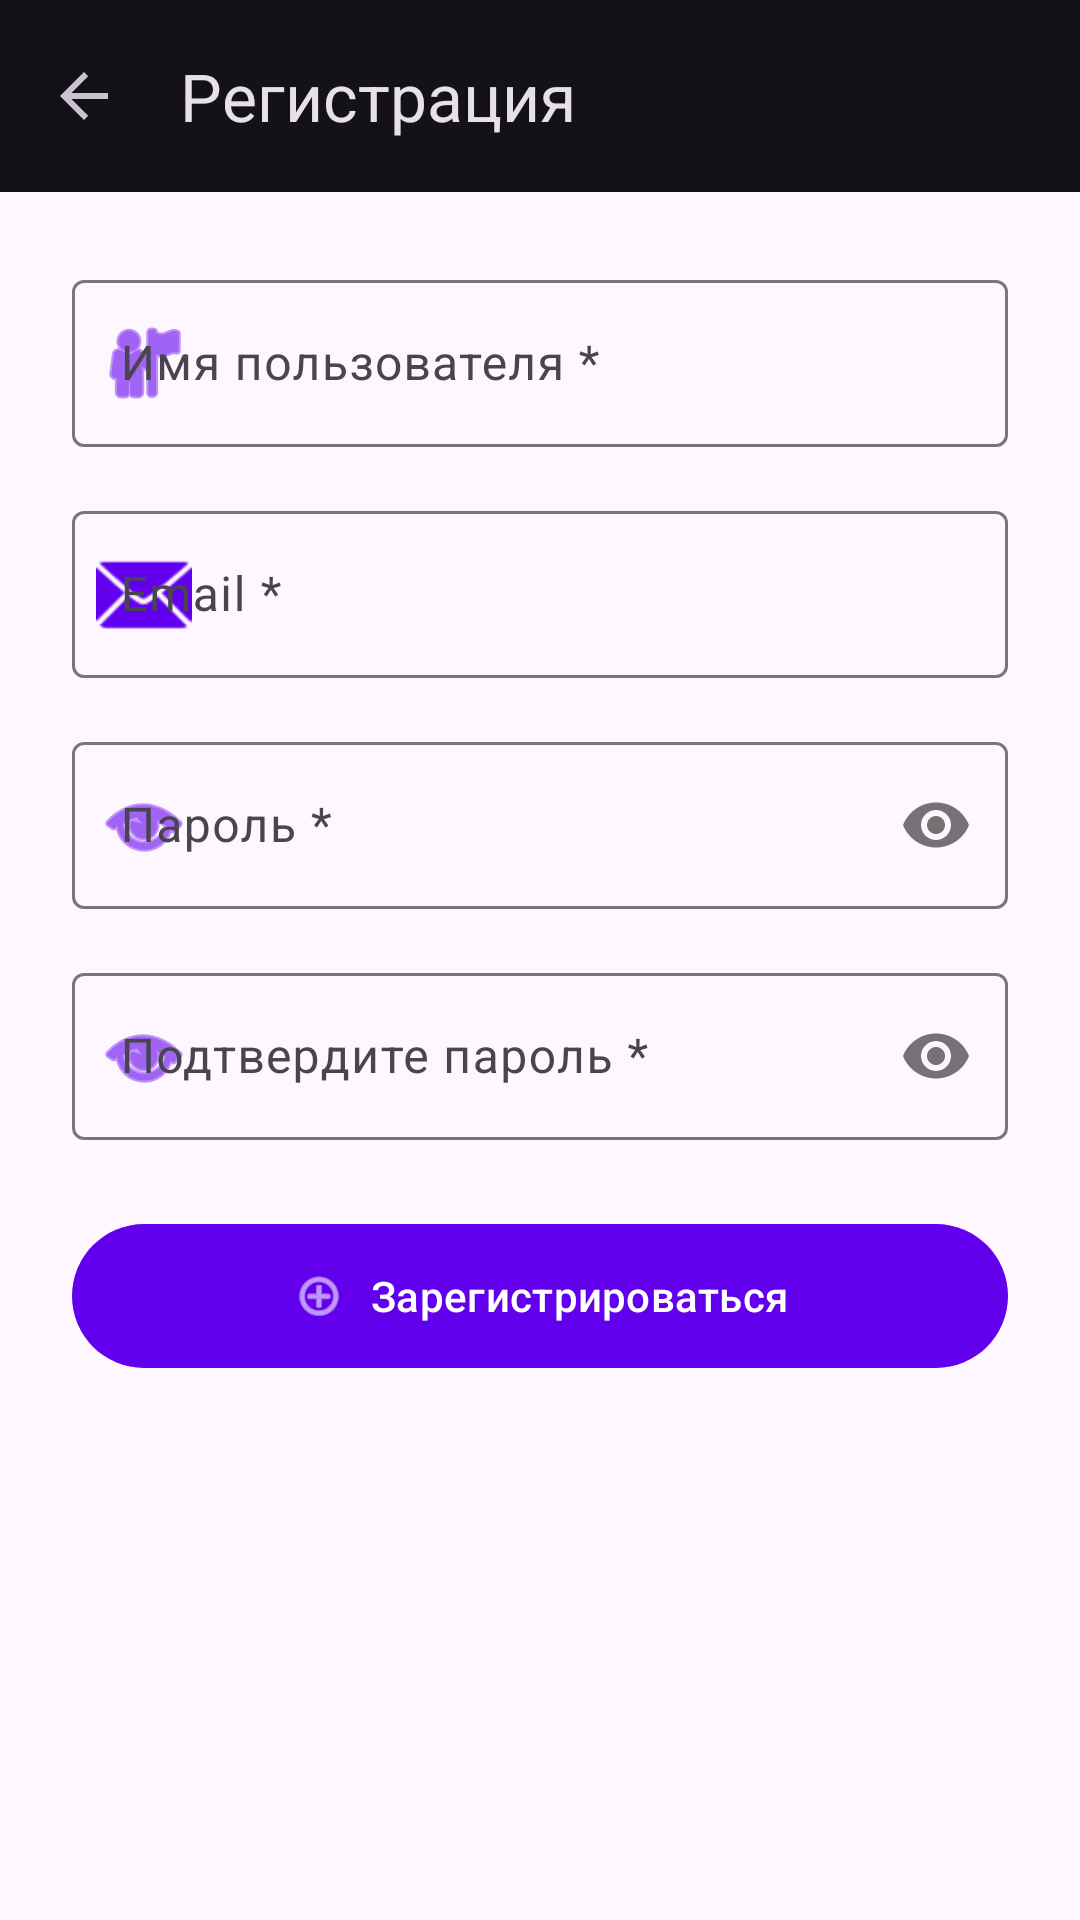

The Android layout XML behind this screen, and the referenced resources:
<!-- AndroidManifest.xml: application theme Theme.MyApplication21 -->
<!-- res/layout/activity_register.xml -->
<?xml version="1.0" encoding="utf-8"?>
<androidx.coordinatorlayout.widget.CoordinatorLayout xmlns:android="http://schemas.android.com/apk/res/android"
    xmlns:app="http://schemas.android.com/apk/res-auto"
    xmlns:tools="http://schemas.android.com/tools"
    android:layout_width="match_parent"
    android:layout_height="match_parent"
    tools:context=".ui.RegisterActivity">

    <com.google.android.material.appbar.AppBarLayout
        android:layout_width="match_parent"
        android:layout_height="wrap_content"
        android:theme="@style/Theme.MyApplication21.AppBarOverlay">

        <com.google.android.material.appbar.MaterialToolbar
            android:id="@+id/toolbar"
            android:layout_width="match_parent"
            android:layout_height="?attr/actionBarSize"
            app:title="Регистрация"
            app:navigationIcon="?attr/homeAsUpIndicator"
            app:titleTextColor="?attr/colorOnSurface" />
    </com.google.android.material.appbar.AppBarLayout>

    <androidx.core.widget.NestedScrollView
        android:layout_width="match_parent"
        android:layout_height="match_parent"
        app:layout_behavior="@string/appbar_scrolling_view_behavior">

        <LinearLayout
            android:layout_width="match_parent"
            android:layout_height="wrap_content"
            android:orientation="vertical"
            android:padding="24dp">

            <com.google.android.material.textfield.TextInputLayout
                android:id="@+id/usernameInputLayout"
                android:layout_width="match_parent"
                android:layout_height="wrap_content"
                android:layout_marginBottom="16dp"
                app:boxBackgroundMode="outline"
                app:hintEnabled="true"
                app:startIconDrawable="@android:drawable/ic_menu_myplaces"
                app:startIconTint="?attr/colorPrimary">

                <com.google.android.material.textfield.TextInputEditText
                    android:id="@+id/usernameEditText"
                    android:layout_width="match_parent"
                    android:layout_height="wrap_content"
                    android:hint="Имя пользователя *"
                    android:inputType="text"
                    android:maxLines="1"
                    android:imeOptions="actionNext" />
            </com.google.android.material.textfield.TextInputLayout>

            <com.google.android.material.textfield.TextInputLayout
                android:id="@+id/emailInputLayout"
                android:layout_width="match_parent"
                android:layout_height="wrap_content"
                android:layout_marginBottom="16dp"
                app:boxBackgroundMode="outline"
                app:hintEnabled="true"
                app:startIconDrawable="@android:drawable/ic_dialog_email"
                app:startIconTint="?attr/colorPrimary">

                <com.google.android.material.textfield.TextInputEditText
                    android:id="@+id/emailEditText"
                    android:layout_width="match_parent"
                    android:layout_height="wrap_content"
                    android:hint="Email *"
                    android:inputType="textEmailAddress"
                    android:maxLines="1"
                    android:imeOptions="actionNext" />
            </com.google.android.material.textfield.TextInputLayout>

            <com.google.android.material.textfield.TextInputLayout
                android:id="@+id/passwordInputLayout"
                android:layout_width="match_parent"
                android:layout_height="wrap_content"
                android:layout_marginBottom="16dp"
                app:boxBackgroundMode="outline"
                app:hintEnabled="true"
                app:passwordToggleEnabled="true"
                app:startIconDrawable="@android:drawable/ic_menu_view"
                app:startIconTint="?attr/colorPrimary">

                <com.google.android.material.textfield.TextInputEditText
                    android:id="@+id/passwordEditText"
                    android:layout_width="match_parent"
                    android:layout_height="wrap_content"
                    android:hint="Пароль *"
                    android:inputType="textPassword"
                    android:maxLines="1"
                    android:imeOptions="actionNext" />
            </com.google.android.material.textfield.TextInputLayout>

            <com.google.android.material.textfield.TextInputLayout
                android:id="@+id/confirmPasswordInputLayout"
                android:layout_width="match_parent"
                android:layout_height="wrap_content"
                android:layout_marginBottom="24dp"
                app:boxBackgroundMode="outline"
                app:hintEnabled="true"
                app:passwordToggleEnabled="true"
                app:startIconDrawable="@android:drawable/ic_menu_view"
                app:startIconTint="?attr/colorPrimary">

                <com.google.android.material.textfield.TextInputEditText
                    android:id="@+id/confirmPasswordEditText"
                    android:layout_width="match_parent"
                    android:layout_height="wrap_content"
                    android:hint="Подтвердите пароль *"
                    android:inputType="textPassword"
                    android:maxLines="1"
                    android:imeOptions="actionDone" />
            </com.google.android.material.textfield.TextInputLayout>

            <com.google.android.material.button.MaterialButton
                android:id="@+id/registerButton"
                android:layout_width="match_parent"
                android:layout_height="wrap_content"
                android:text="Зарегистрироваться"
                android:minHeight="56dp"
                app:icon="@android:drawable/ic_menu_add"
                app:iconGravity="textStart" />
        </LinearLayout>
    </androidx.core.widget.NestedScrollView>
</androidx.coordinatorlayout.widget.CoordinatorLayout>
<!-- resources referenced by this layout -->
<resources>
  <style name="Theme.MyApplication21.AppBarOverlay" parent="ThemeOverlay.Material3.Dark" />
  <style name="Theme.MyApplication21" parent="Base.Theme.MyApplication21" />
  <style name="Base.Theme.MyApplication21" parent="Theme.Material3.DayNight.NoActionBar">
          <item name="colorPrimary">@color/primary</item>
          <item name="colorPrimaryVariant">@color/primary_dark</item>
          <item name="colorOnPrimary">@color/white</item>
          <item name="colorSecondary">@color/accent</item>
          <item name="colorSecondaryVariant">@color/accent_dark</item>
          <item name="colorOnSecondary">@color/black</item>
          <item name="android:statusBarColor">@color/primary_dark</item>
      </style>
  <color name="primary">#6200EE</color>
  <color name="primary_dark">#3700B3</color>
  <color name="white">#FFFFFFFF</color>
  <color name="accent">#03DAC5</color>
  <color name="accent_dark">#018786</color>
  <color name="black">#FF000000</color>
</resources>
